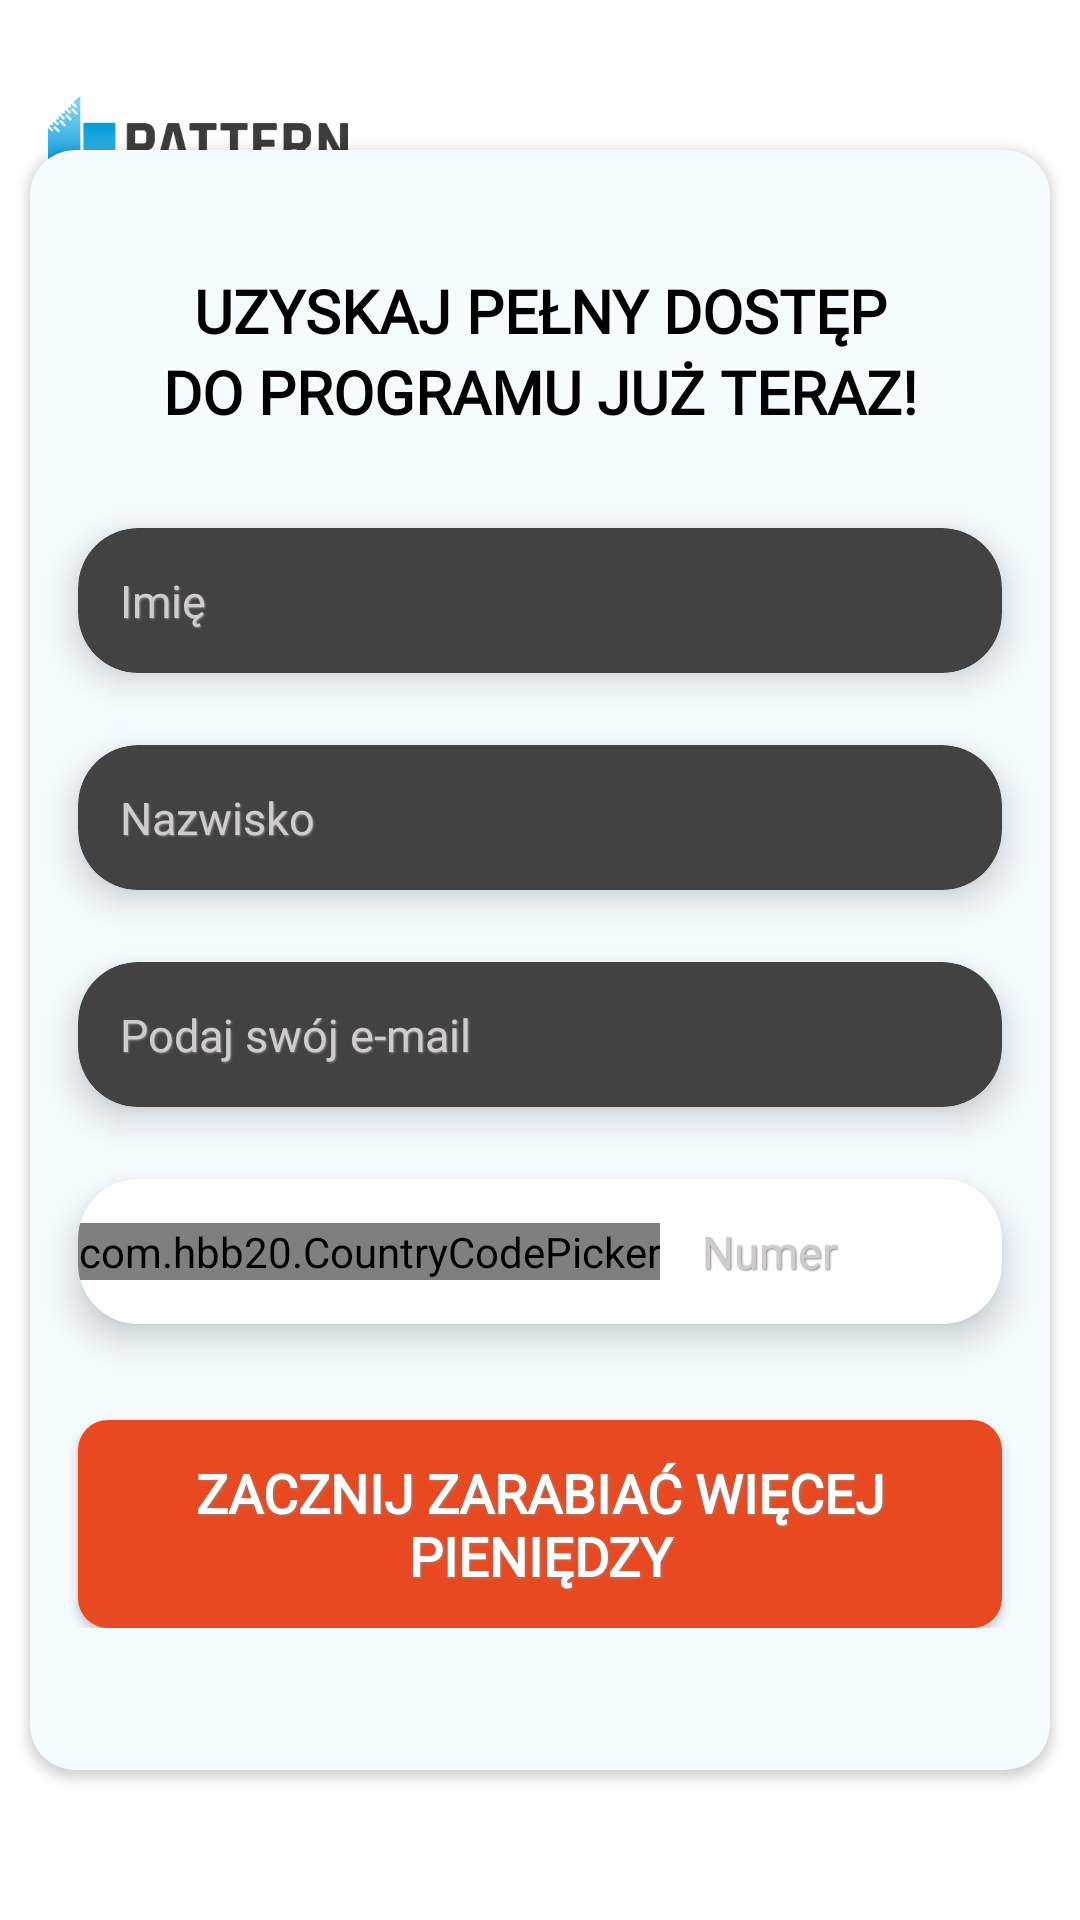

Here is an Android app screen rendered from its layout file. Give the layout XML and the strings, colors and styles it references.
<!-- AndroidManifest.xml: application theme Theme.Design.NoActionBar -->
<!-- res/layout/activity_registration.xml -->
<?xml version="1.0" encoding="utf-8"?>
<androidx.constraintlayout.widget.ConstraintLayout xmlns:android="http://schemas.android.com/apk/res/android"
    android:layout_width="match_parent"
    android:layout_height="match_parent"
    xmlns:app="http://schemas.android.com/apk/res-auto"
    android:background="@color/white">


    <androidx.cardview.widget.CardView
        android:id="@+id/card_reg"
        android:layout_width="340dp"
        android:layout_height="540dp"
        android:layout_marginStart="64dp"
        android:layout_marginEnd="64dp"
        app:cardBackgroundColor="#F5FCFF"
        app:cardCornerRadius="15dp"
        app:layout_constraintBottom_toBottomOf="parent"
        app:layout_constraintEnd_toEndOf="parent"
        app:layout_constraintStart_toStartOf="parent"
        app:layout_constraintTop_toTopOf="parent">

        <LinearLayout
            android:layout_width="match_parent"
            android:layout_height="wrap_content"
            android:layout_marginTop="40dp"
            android:orientation="vertical">


            <TextView
                android:id="@+id/textView9"
                android:layout_width="match_parent"
                android:layout_height="wrap_content"
                android:fontFamily="@font/rajdhanibold"
                android:gravity="center"
                android:text="UZYSKAJ PEŁNY DOSTĘP"
                android:textColor="@color/black"
                android:textSize="20sp"
                android:textStyle="bold" />

            <TextView
                android:id="@+id/textView10"
                android:layout_width="match_parent"
                android:layout_height="wrap_content"
                android:fontFamily="@font/rajdhanibold"
                android:gravity="center"
                android:text="DO PROGRAMU JUŻ TERAZ!"
                android:textColor="@color/black"
                android:textSize="20sp"
                android:textStyle="bold" />

            <androidx.cardview.widget.CardView
                android:id="@+id/card_2"
                android:layout_width="match_parent"
                android:layout_height="wrap_content"
                android:layout_marginStart="16dp"
                android:layout_marginTop="32dp"
                android:layout_marginEnd="16dp"
                android:textAlignment="textStart"
                app:cardCornerRadius="20dp"
                app:cardElevation="7dp">

                <EditText
                    android:id="@+id/ed_1st_name"
                    android:layout_width="match_parent"
                    android:layout_height="wrap_content"
                    android:background="@drawable/background_edit_text"
                    android:fontFamily="@font/rajdhanirregular"
                    android:hint="Imię"
                    android:padding="14dp"
                    android:shadowColor="#888888"
                    android:shadowDx="1"
                    android:shadowDy="1"
                    android:shadowRadius="1"
                    android:textColor="@color/black"
                    android:textColorHint="#D1CCCC"
                    android:textSize="15sp" />
            </androidx.cardview.widget.CardView>

            <androidx.cardview.widget.CardView
                android:id="@+id/card_3"
                android:layout_width="match_parent"
                android:layout_height="wrap_content"
                android:layout_marginStart="16dp"
                android:layout_marginTop="24dp"
                android:layout_marginEnd="16dp"
                android:textAlignment="textStart"
                app:cardCornerRadius="20dp"
                app:cardElevation="7dp">

                <EditText
                    android:id="@+id/ed_second_name"
                    android:layout_width="match_parent"
                    android:layout_height="wrap_content"
                    android:background="@drawable/background_edit_text"
                    android:fontFamily="@font/rajdhanirregular"
                    android:hint="Nazwisko"
                    android:padding="14dp"
                    android:shadowColor="#888888"
                    android:shadowDx="1"
                    android:shadowDy="1"

                    android:shadowRadius="1"
                    android:textColor="@color/black"
                    android:textColorHint="#D1CCCC"
                    android:textSize="15sp" />
            </androidx.cardview.widget.CardView>

            <androidx.cardview.widget.CardView
                android:id="@+id/card_4"
                android:layout_width="match_parent"
                android:layout_height="wrap_content"
                android:layout_marginStart="16dp"
                android:layout_marginTop="24dp"
                android:layout_marginEnd="16dp"
                android:textAlignment="textStart"
                app:cardCornerRadius="20dp"
                app:cardElevation="7dp">

                <EditText
                    android:id="@+id/ed_email"
                    android:layout_width="match_parent"
                    android:layout_height="wrap_content"
                    android:background="@drawable/background_edit_text"
                    android:fontFamily="@font/rajdhanirregular"
                    android:hint="Podaj swój e-mail"
                    android:inputType="textEmailAddress"
                    android:padding="14dp"
                    android:shadowColor="#888888"
                    android:shadowDx="1"

                    android:shadowDy="1"
                    android:shadowRadius="1"
                    android:textColor="@color/black"
                    android:textColorHint="#D1CCCC"
                    android:textSize="15sp" />
            </androidx.cardview.widget.CardView>

            <androidx.cardview.widget.CardView
                android:id="@+id/card_5"
                style="@style/Wide"
                android:layout_width="match_parent"
                android:layout_height="wrap_content"
                android:layout_marginStart="16dp"
                android:layout_marginTop="24dp"
                android:layout_marginEnd="16dp"
                android:textAlignment="textStart"
                app:cardBackgroundColor="@color/white"
                app:cardCornerRadius="20dp"
                app:cardElevation="7dp">

                <LinearLayout
                    style="@style/Wide"
                    android:orientation="horizontal">

                    <com.hbb20.CountryCodePicker
                        android:id="@+id/codePicker"
                        style="@style/Wrap"
                        android:layout_gravity="center"
                        app:ccpDialog_backgroundColor="@color/white"
                        app:ccp_autoDetectCountry="true"
                        app:ccp_showArrow="false"
                        app:ccp_textSize="15sp" />


                    <EditText
                        android:id="@+id/ed_phone"
                        style="@style/Wide"
                        android:layout_width="match_parent"
                        android:layout_height="wrap_content"
                        android:background="@drawable/background_edit_text"
                        android:drawablePadding="15dp"
                        android:fontFamily="@font/rajdhanirregular"
                        android:gravity="center_vertical"
                        android:hint="Numer"
                        android:inputType="phone"
                        android:padding="14dp"
                        android:shadowColor="#888888"
                        android:shadowDx="1"
                        android:shadowDy="1"
                        android:shadowRadius="1"
                        android:textColor="@color/black"
                        android:textColorHint="#D1CCCC"
                        android:textSize="15sp"
                        app:hintTextColor="#888888" />

                </LinearLayout>
            </androidx.cardview.widget.CardView>

            <androidx.appcompat.widget.AppCompatButton
                android:id="@+id/thrht"
                android:textColor="@color/white"
                android:layout_width="match_parent"
                android:layout_height="wrap_content"
                android:layout_marginStart="16dp"
                android:layout_marginTop="32dp"
                android:layout_marginEnd="16dp"
                android:background="@drawable/button_bg"
                android:fontFamily="@font/rajdhanibold"
                android:gravity="center_horizontal|top"
                android:padding="12dp"
                android:shadowColor="#888888"
                android:shadowDx="1"
                android:shadowDy="1"
                android:shadowRadius="2"
                android:text="Zacznij zarabiać więcej pieniędzy"
                android:textAlignment="center"
                android:textSize="18sp"
                android:textStyle="bold" />


        </LinearLayout>
    </androidx.cardview.widget.CardView>

    <ImageView
        android:id="@+id/imageView5"
        android:layout_width="100dp"
        android:layout_height="100dp"
        android:layout_marginStart="16dp"
        app:layout_constraintStart_toStartOf="parent"
        app:layout_constraintTop_toTopOf="parent"
        app:srcCompat="@drawable/logo" />


</androidx.constraintlayout.widget.ConstraintLayout>
<!-- resources referenced by this layout -->
<resources>
  <color name="black">#FF000000</color>
  <color name="white">#FFFFFFFF</color>
  <!-- drawable button_bg (drawable-v24) -->
  <?xml version="1.0" encoding="utf-8"?>
  <shape xmlns:android="http://schemas.android.com/apk/res/android" android:shape="rectangle">
      <solid android:color="#E94921"/>
      <corners android:radius="10dp"/>
  
  
  </shape>
  <!-- drawable logo: png bitmap (drawable, 14512 bytes) -->
  <style name="Wide">
          <item name="android:layout_width">match_parent</item>
          <item name="android:layout_height">wrap_content</item>
      </style>
  <style name="Wrap">
          <item name="android:layout_width">wrap_content</item>
          <item name="android:layout_height">wrap_content</item>
      </style>
</resources>
